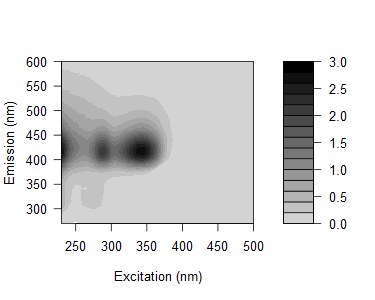

Data behind this chart, as committed beside it:
0.0233658505390708, 0.0239479668208979, 0.0264057977435134, 0.0420720404750837, -0.00221819438118282, 0.0390583859777332, 0.0359261566229732, 0.649326151794745, 2.73769913959311, 0.29763141755674, 0.0337349414760922, 0.0226250756459903, 0.0198299303477155, 0.0185814815193124, 0.0184107163190367, 0.0196591614501041, 0.0185292000849823, 0.0158278612449857, 0.0167168740619003, 0.013847993860838, 0.0151436359616277, 0.0136497076279154, 0.0155278077672206, 0.0207312491193426
0.03761, 0.04436, 0.04114, 0.03466, -0.03147, 0.03002, 0.03601, 0.1681, 2.441, 1.041, 0.04404, 0.02926, 0.01862, 0.01985, 0.01578, 0.02064, 0.013, 0.01755, 0.0186, 0.01654, 0.02171, 0.01675, 0.01658, 0.01792
0.04183, 0.04167, 0.02835, 0.04628, 0.01523, 0.02961, 0.03473, 0.05366, 1.418, 2.224, 0.1195, 0.02753, 0.02445, 0.02328, 0.01947, 0.01835, 0.01742, 0.01445, 0.01448, 0.01311, 0.0107, 0.0106, 0.01379, 0.01841
0.04994, 0.02023, 0.03158, 0.0219, 0.03207, 0.01726, 0.03226, 0.03903, 0.4582, 2.603, 0.5188, 0.03928, 0.02495, 0.02367, 0.01514, 0.02177, 0.01822, 0.01397, 0.01085, 0.01238, 0.0165, 0.02091, 0.01491, 0.01594
0.04506, 0.04247, 0.03632, 0.01987, 0.02726, -0.001766, 0.04232, 0.03465, 0.1157, 1.873, 1.563, 0.06065, 0.02783, 0.02256, 0.01741, 0.01752, 0.01171, 0.01985, 0.01368, 0.0142, 0.01789, 0.01057, 0.01615, 0.01197
0.07114, 0.03496, 0.02885, 0.01744, 0.01532, 0.01504, 0.02577, 0.03923, 0.0617, 0.5855, 1.694, 0.1792, 0.02068, 0.01491, 0.01481, 0.01526, 0.008274, 0.01039, 0.01468, 0.009077, 0.009591, 0.01238, 0.00707, 0.004062
0.07442, 0.03221, 0.02645, 0.01677, 0.02683, 0.01522, 0.02522, 0.03923, 0.05809, 0.1688, 1.789, 0.6911, 0.03074, 0.01738, 0.01002, 0.01576, 0.01278, 0.009953, 0.01217, 0.009764, 0.01137, 0.01093, 0.008178, 0.008896
0.09698, 0.04534, 0.03591, 0.02323, 0.03379, 0.02209, 0.02129, 0.04601, 0.06114, 0.08156, 1.091, 1.66, 0.1221, 0.02018, 0.01554, 0.01692, 0.01185, 0.008925, 0.006152, 0.008968, 0.01175, 0.005555, 0.007368, 0.006445
0.1377, 0.06707, 0.02973, 0.02468, 0.02945, 0.05156, 0.02753, 0.04691, 0.06487, 0.08865, 0.3463, 1.976, 0.507, 0.02357, 0.01822, 0.01614, 0.01293, 0.01508, 0.01253, 0.007847, 0.01024, 0.006891, 0.008236, 0.007541
0.1901, 0.0902, 0.06072, 0.03532, 0.03886, 0.03916, 0.07943, 0.08598, 0.08928, 0.1026, 0.1285, 1.49, 1.257, 0.06038, 0.01957, 0.01741, 0.01274, 0.01126, 0.01379, 0.009446, 0.01064, 0.01073, 0.006517, 0.009838
0.2323, 0.1236, 0.05354, 0.04638, 0.04806, 0.06339, 0.06339, 0.0761, 0.1013, 0.1115, 0.09934, 0.6221, 1.937, 0.2568, 0.01974, 0.01527, 0.01539, 0.01327, 0.01075, 0.01125, 0.01221, 0.01475, 0.01179, 0.006133
0.2619, 0.18, 0.09261, 0.05549, 0.05811, 0.06848, 0.08548, 0.1141, 0.1251, 0.1288, 0.1077, 0.2163, 1.551, 0.7307, 0.03368, 0.0191, 0.0122, 0.01386, 0.01156, 0.007824, 0.00908, 0.01017, 0.006166, 0.007566
0.3205, 0.1994, 0.1009, 0.0684, 0.07563, 0.08214, 0.1107, 0.1045, 0.1408, 0.1502, 0.1374, 0.114, 0.8675, 1.657, 0.117, 0.02871, 0.01809, 0.01041, 0.01126, 0.01098, 0.01101, 0.006335, 0.01067, 0.005391
0.4041, 0.2309, 0.1218, 0.1024, 0.1001, 0.105, 0.1302, 0.1266, 0.1417, 0.1724, 0.1589, 0.1247, 0.3308, 1.978, 0.5728, 0.02708, 0.01809, 0.01025, 0.0164, 0.01319, 0.009282, 0.00809, 0.00845, 0.006376
0.4304, 0.2537, 0.1221, 0.0954, 0.1024, 0.1221, 0.1443, 0.15, 0.1489, 0.1737, 0.1784, 0.1308, 0.1273, 1.418, 1.411, 0.05938, 0.01868, 0.01497, 0.01442, 0.01477, 0.01453, 0.006774, 0.00692, 0.01077
0.4734, 0.289, 0.1653, 0.1079, 0.1214, 0.1238, 0.1469, 0.1602, 0.1971, 0.2193, 0.1969, 0.1458, 0.09671, 0.5713, 2.017, 0.2305, 0.01951, 0.01245, 0.01113, 0.01443, 0.01179, 0.01143, 0.009052, 0.007219
0.5054, 0.3035, 0.1752, 0.1318, 0.1233, 0.1357, 0.1654, 0.1907, 0.2064, 0.2098, 0.2209, 0.1642, 0.112, 0.1786, 1.571, 0.7592, 0.02509, 0.01817, 0.01421, 0.009723, 0.01006, 0.01044, 0.008963, 0.0062
0.5222, 0.3378, 0.1862, 0.1424, 0.1431, 0.1546, 0.1793, 0.2052, 0.2242, 0.2406, 0.2316, 0.1898, 0.1195, 0.07492, 0.7807, 1.621, 0.0763, 0.01789, 0.01824, 0.0125, 0.01243, 0.0104, 0.008155, 0.008135
0.536, 0.3733, 0.2013, 0.1571, 0.1637, 0.1642, 0.2, 0.215, 0.2336, 0.2572, 0.2447, 0.1988, 0.1202, 0.07663, 0.2389, 2.115, 0.384, 0.02517, 0.01818, 0.01396, 0.01081, 0.006657, 0.008566, 0.007558
0.5567, 0.382, 0.2012, 0.1613, 0.1679, 0.173, 0.2058, 0.1991, 0.2457, 0.2408, 0.2254, 0.2036, 0.1359, 0.07313, 0.07431, 1.261, 0.9505, 0.04993, 0.01242, 0.01497, 0.01004, 0.009476, 0.00968, 0.008231
0.6084, 0.3737, 0.2215, 0.1796, 0.1682, 0.171, 0.2126, 0.2216, 0.2571, 0.2731, 0.2468, 0.2117, 0.1377, 0.08076, 0.05023, 0.4514, 1.856, 0.2895, 0.02025, 0.01453, 0.01153, 0.01394, 0.01001, 0.009515
0.6077, 0.3773, 0.234, 0.18, 0.173, 0.179, 0.2215, 0.2186, 0.2683, 0.2622, 0.2556, 0.2212, 0.1438, 0.08945, 0.05601, 0.1296, 1.755, 0.918, 0.03177, 0.01259, 0.01067, 0.01175, 0.007688, 0.007222
0.6401, 0.4002, 0.223, 0.1822, 0.1783, 0.1797, 0.196, 0.2219, 0.2306, 0.2718, 0.2534, 0.2283, 0.1604, 0.09804, 0.05682, 0.05061, 0.9221, 1.62, 0.1189, 0.01714, 0.01429, 0.01184, 0.009037, 0.008977
0.5989, 0.388, 0.2415, 0.1966, 0.1723, 0.1787, 0.2209, 0.2269, 0.2558, 0.2776, 0.2608, 0.2179, 0.173, 0.1001, 0.06479, 0.03104, 0.3009, 1.775, 0.5244, 0.01994, 0.0136, 0.01242, 0.00901, 0.008893
0.644, 0.4156, 0.2272, 0.1874, 0.1746, 0.1833, 0.213, 0.2151, 0.2648, 0.2698, 0.2573, 0.2255, 0.1715, 0.1035, 0.0619, 0.03317, 0.07349, 1.188, 1.114, 0.03117, 0.01482, 0.0135, 0.007543, 0.007739
0.5925, 0.3982, 0.2368, 0.1935, 0.1875, 0.1893, 0.2113, 0.2113, 0.232, 0.257, 0.2652, 0.2457, 0.1753, 0.1122, 0.0613, 0.04069, 0.02689, 0.346, 1.526, 0.1726, 0.0195, 0.01707, 0.01331, 0.0139
0.6118, 0.3909, 0.2398, 0.1839, 0.1828, 0.182, 0.2176, 0.2111, 0.2427, 0.2459, 0.2539, 0.2426, 0.1708, 0.1165, 0.07184, 0.03744, 0.03238, 0.09369, 1.313, 0.5951, 0.02916, 0.01689, 0.0167, 0.01551
0.6458, 0.3991, 0.2289, 0.1919, 0.1841, 0.1994, 0.2025, 0.2208, 0.2389, 0.2467, 0.2518, 0.2432, 0.1832, 0.1164, 0.07572, 0.04217, 0.0269, 0.03188, 0.7003, 1.38, 0.09562, 0.02032, 0.01816, 0.01212
0.6556, 0.4166, 0.2363, 0.1861, 0.186, 0.1882, 0.219, 0.2197, 0.2462, 0.2534, 0.2597, 0.2444, 0.1819, 0.128, 0.08457, 0.04824, 0.03082, 0.02699, 0.1769, 1.624, 0.4351, 0.02168, 0.0161, 0.01572
0.6535, 0.398, 0.2514, 0.1877, 0.1781, 0.1892, 0.2168, 0.2179, 0.2333, 0.242, 0.2479, 0.2364, 0.1866, 0.1348, 0.0831, 0.04806, 0.03247, 0.02761, 0.04804, 1.346, 1.135, 0.04078, 0.01855, 0.0158
0.614, 0.4008, 0.2343, 0.1959, 0.1837, 0.1817, 0.2112, 0.2093, 0.2378, 0.245, 0.2562, 0.2352, 0.1921, 0.1302, 0.08025, 0.05022, 0.03516, 0.02838, 0.03139, 0.3994, 1.526, 0.146, 0.02047, 0.0161
0.6261, 0.4133, 0.235, 0.1895, 0.1824, 0.1893, 0.2118, 0.2168, 0.2314, 0.2406, 0.2541, 0.2341, 0.1978, 0.1413, 0.1015, 0.05176, 0.03714, 0.03174, 0.02929, 0.1072, 1.255, 0.5853, 0.02549, 0.01576
0.6537, 0.4041, 0.247, 0.2045, 0.1821, 0.1906, 0.2027, 0.209, 0.2264, 0.2339, 0.2588, 0.2335, 0.1989, 0.1444, 0.09315, 0.061, 0.0411, 0.03383, 0.02547, 0.03319, 0.6478, 1.262, 0.07728, 0.019
0.6346, 0.4012, 0.2445, 0.1953, 0.1964, 0.1987, 0.2068, 0.2038, 0.2235, 0.2375, 0.2484, 0.2329, 0.1929, 0.1458, 0.09451, 0.06939, 0.04651, 0.03644, 0.02797, 0.02631, 0.1825, 1.573, 0.3492, 0.01861
0.6332, 0.4294, 0.2609, 0.1983, 0.1847, 0.1968, 0.2046, 0.2005, 0.2282, 0.2263, 0.2412, 0.2322, 0.1988, 0.1523, 0.1017, 0.06876, 0.05487, 0.03697, 0.02954, 0.02185, 0.0547, 1.092, 0.9616, 0.03646
0.6031, 0.3999, 0.2588, 0.1967, 0.1939, 0.188, 0.2006, 0.1954, 0.2172, 0.2265, 0.2316, 0.2227, 0.196, 0.1528, 0.1118, 0.06475, 0.06172, 0.04162, 0.03537, 0.03163, 0.02757, 0.3779, 1.493, 0.1824
0.6013, 0.4025, 0.2536, 0.2095, 0.1894, 0.1896, 0.1946, 0.1937, 0.2213, 0.222, 0.2278, 0.2302, 0.1944, 0.1593, 0.1175, 0.08363, 0.05845, 0.04893, 0.03599, 0.03014, 0.02935, 0.1185, 1.507, 0.7437
0.6021, 0.4176, 0.2566, 0.2111, 0.1916, 0.2023, 0.2071, 0.1948, 0.227, 0.2258, 0.2358, 0.2284, 0.1965, 0.1582, 0.1204, 0.08739, 0.07659, 0.05432, 0.03542, 0.0344, 0.02952, 0.03967, 0.7228, 1.314
0.5845, 0.4022, 0.2521, 0.2236, 0.1882, 0.1935, 0.2066, 0.2042, 0.215, 0.2181, 0.2263, 0.2236, 0.1995, 0.1548, 0.1307, 0.09438, 0.07387, 0.06644, 0.04863, 0.04146, 0.03342, 0.03419, 0.2309, 1.746
0.5833, 0.3983, 0.2649, 0.2217, 0.2007, 0.1965, 0.2068, 0.2067, 0.2127, 0.2264, 0.2388, 0.2225, 0.2028, 0.1667, 0.1265, 0.09754, 0.09701, 0.07233, 0.0526, 0.041, 0.04559, 0.03222, 0.06952, 1.195
0.5957, 0.4071, 0.2844, 0.2272, 0.211, 0.2046, 0.2078, 0.2006, 0.2192, 0.2244, 0.2403, 0.2276, 0.21, 0.1717, 0.1336, 0.1074, 0.09089, 0.09063, 0.06343, 0.05823, 0.04764, 0.04197, 0.04031, 0.4286
0.5954, 0.4164, 0.2807, 0.2375, 0.2249, 0.1955, 0.2275, 0.2123, 0.231, 0.2177, 0.2295, 0.2277, 0.2099, 0.1737, 0.1439, 0.1215, 0.09833, 0.08351, 0.07559, 0.06249, 0.05314, 0.04762, 0.04676, 0.1105
0.6095, 0.4309, 0.3072, 0.254, 0.231, 0.2136, 0.2267, 0.2195, 0.2151, 0.2326, 0.2322, 0.2246, 0.2061, 0.1829, 0.1558, 0.1211, 0.1111, 0.09599, 0.08694, 0.0833, 0.06648, 0.0557, 0.05126, 0.05505
0.6074, 0.4193, 0.3055, 0.253, 0.242, 0.2323, 0.2278, 0.2134, 0.2283, 0.227, 0.2301, 0.2309, 0.2176, 0.1848, 0.1568, 0.1368, 0.1197, 0.1203, 0.08906, 0.09004, 0.08259, 0.07422, 0.05932, 0.05696
0.6117, 0.4719, 0.3197, 0.271, 0.2513, 0.2345, 0.2414, 0.2265, 0.2319, 0.2358, 0.2344, 0.2414, 0.2124, 0.197, 0.1683, 0.144, 0.136, 0.122, 0.1188, 0.1072, 0.0849, 0.08448, 0.07552, 0.06935
0.6693, 0.516, 0.3255, 0.2855, 0.272, 0.2527, 0.251, 0.2343, 0.2331, 0.2452, 0.2477, 0.2445, 0.2293, 0.205, 0.1815, 0.166, 0.1471, 0.1352, 0.134, 0.1244, 0.1134, 0.1036, 0.08622, 0.08086
0.6923, 0.5199, 0.3663, 0.3139, 0.2862, 0.2635, 0.264, 0.2471, 0.2432, 0.2509, 0.2576, 0.2591, 0.2417, 0.2123, 0.1922, 0.175, 0.1679, 0.1612, 0.1567, 0.1415, 0.1307, 0.1139, 0.1084, 0.08962
0.7093, 0.5241, 0.4035, 0.3291, 0.2973, 0.278, 0.2712, 0.2461, 0.2586, 0.2555, 0.2708, 0.2616, 0.254, 0.2283, 0.2069, 0.1918, 0.1839, 0.1734, 0.1603, 0.1659, 0.1519, 0.1429, 0.1249, 0.1058
0.7253, 0.5579, 0.4041, 0.36, 0.313, 0.3044, 0.2871, 0.253, 0.2537, 0.2639, 0.2753, 0.2818, 0.2695, 0.2455, 0.2213, 0.2054, 0.2036, 0.1976, 0.1896, 0.1986, 0.181, 0.166, 0.1477, 0.1349
0.8008, 0.6222, 0.4458, 0.3813, 0.3481, 0.3124, 0.3045, 0.2842, 0.2855, 0.2862, 0.2991, 0.3039, 0.2976, 0.2659, 0.2418, 0.2314, 0.2261, 0.2251, 0.2207, 0.2226, 0.2062, 0.1995, 0.1828, 0.1737
0.8672, 0.6705, 0.4861, 0.3902, 0.3792, 0.3385, 0.3181, 0.3056, 0.2981, 0.3034, 0.3111, 0.3257, 0.3207, 0.2935, 0.2703, 0.2556, 0.2572, 0.2551, 0.2602, 0.2552, 0.2543, 0.2428, 0.2195, 0.207
0.8812, 0.7119, 0.5064, 0.4306, 0.3929, 0.3643, 0.3418, 0.3228, 0.3323, 0.3242, 0.348, 0.362, 0.3483, 0.3318, 0.3002, 0.2855, 0.2864, 0.2823, 0.2894, 0.2894, 0.3062, 0.3039, 0.2797, 0.2614
0.9638, 0.7346, 0.5571, 0.4675, 0.4236, 0.3951, 0.3709, 0.3344, 0.354, 0.3691, 0.3941, 0.4146, 0.4041, 0.3734, 0.3347, 0.3236, 0.3256, 0.3348, 0.3329, 0.3559, 0.3566, 0.3743, 0.3388, 0.317
1.013, 0.7888, 0.6161, 0.5175, 0.4601, 0.4259, 0.4021, 0.372, 0.397, 0.4125, 0.4513, 0.4796, 0.4721, 0.4426, 0.3933, 0.3742, 0.3848, 0.3835, 0.4045, 0.4315, 0.4437, 0.4563, 0.4413, 0.4126
1.132, 0.8998, 0.6729, 0.5656, 0.5019, 0.4547, 0.4397, 0.4013, 0.4156, 0.4536, 0.5115, 0.556, 0.5521, 0.4979, 0.445, 0.4249, 0.428, 0.4522, 0.4839, 0.5133, 0.526, 0.5471, 0.5495, 0.5201
1.251, 0.9954, 0.7189, 0.6229, 0.5489, 0.4955, 0.4809, 0.437, 0.4727, 0.5174, 0.5949, 0.6491, 0.6469, 0.5845, 0.5069, 0.4878, 0.5001, 0.5424, 0.5653, 0.6177, 0.6497, 0.6723, 0.6739, 0.6288
1.327, 1.074, 0.7844, 0.6741, 0.588, 0.528, 0.5114, 0.4851, 0.5168, 0.5712, 0.6768, 0.745, 0.745, 0.6686, 0.5786, 0.5473, 0.5721, 0.6129, 0.657, 0.723, 0.756, 0.7994, 0.8091, 0.7718
1.501, 1.159, 0.8789, 0.736, 0.6551, 0.586, 0.5594, 0.5365, 0.5913, 0.6563, 0.7955, 0.8667, 0.8769, 0.7915, 0.6765, 0.6253, 0.6622, 0.7188, 0.7645, 0.8651, 0.9051, 0.9556, 0.9739, 0.9507
1.606, 1.277, 0.9563, 0.7835, 0.7025, 0.6443, 0.6095, 0.5767, 0.6353, 0.7242, 0.8872, 0.9829, 1.001, 0.8898, 0.7701, 0.7143, 0.7608, 0.7956, 0.883, 1.003, 1.038, 1.119, 1.122, 1.098
1.734, 1.412, 1.048, 0.8595, 0.7639, 0.6853, 0.6432, 0.6221, 0.7009, 0.8135, 0.974, 1.103, 1.107, 1.009, 0.8567, 0.7845, 0.8491, 0.9118, 0.9968, 1.126, 1.199, 1.281, 1.303, 1.281
1.662, 1.311, 0.9978, 0.8249, 0.7234, 0.6448, 0.6156, 0.5912, 0.6884, 0.7851, 0.9685, 1.105, 1.122, 1.002, 0.8483, 0.7776, 0.8445, 0.9154, 1.006, 1.141, 1.203, 1.275, 1.316, 1.299
... 105 more rows
